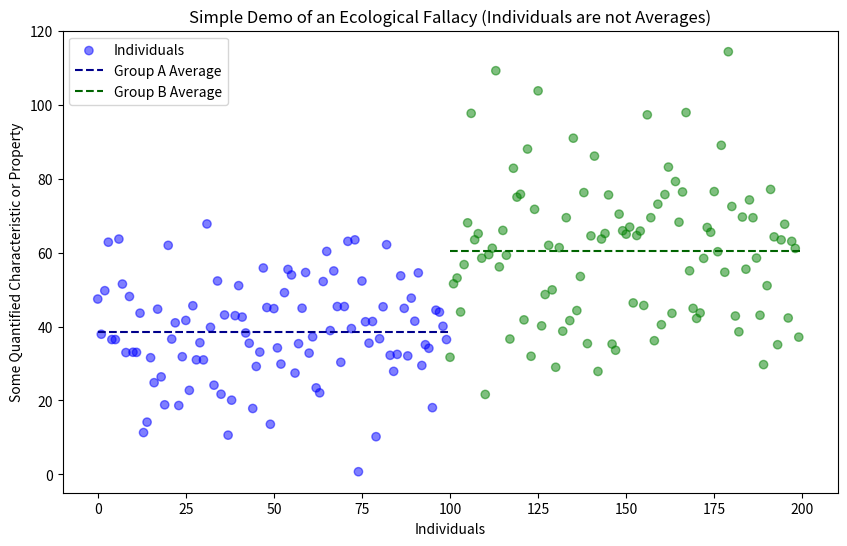

The script that saved this image:
import matplotlib.pyplot as plt
import numpy as np

# Generating individual data points for two groups
np.random.seed(42)  # For reproducibility
group_A_ages = np.random.normal(40, 15, 100)  # Group A with mean age 30
group_B_ages = np.random.normal(60, 20, 100)  # Group B with mean age 40

# Concatenate data for plotting
all_ages = np.concatenate([group_A_ages, group_B_ages])
group_labels = ['A'] * 100 + ['B'] * 100  # Labels for groups

# Calculating group averages
average_age_A = np.mean(group_A_ages)
average_age_B = np.mean(group_B_ages)

# Plotting
plt.figure(figsize=(10, 6))
plt.scatter(range(200), all_ages, c=['blue' if label == 'A' else 'green' for label in group_labels], alpha=0.5, label='Individuals')
plt.plot([0, 100], [average_age_A, average_age_A], color='darkblue', label='Group A Average', linestyle='--')
plt.plot([100, 200], [average_age_B, average_age_B], color='darkgreen', label='Group B Average', linestyle='--')

plt.xlabel('Individuals')
plt.ylabel('Some Quantified Characteristic or Property')
plt.title('Simple Demo of an Ecological Fallacy (Individuals are not Averages)')
plt.legend()
plt.show()
